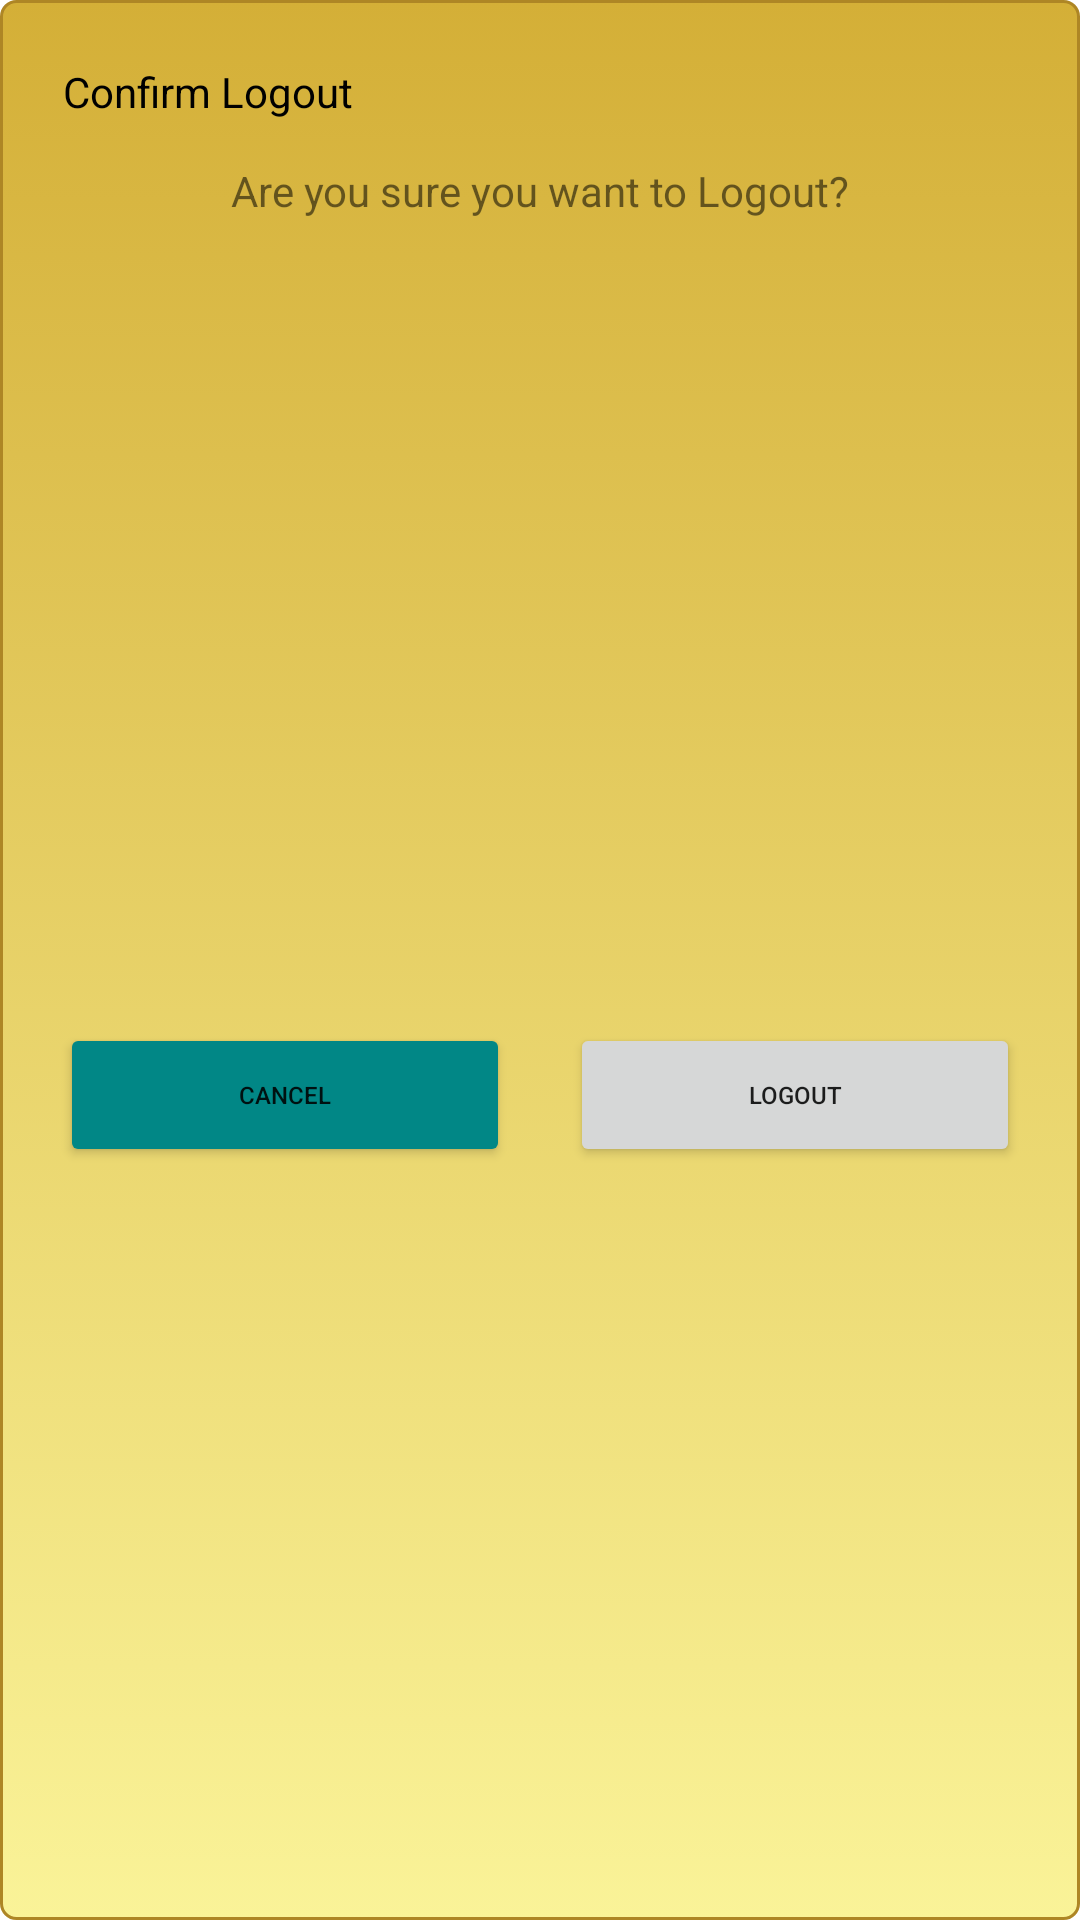

Reconstruct the res/layout file that produces this screen, plus the resources it refers to.
<!-- AndroidManifest.xml: application theme Theme.NorthlandBankMobile -->
<!-- res/layout/fragment_logout_confirm.xml -->
<?xml version="1.0" encoding="utf-8"?>
<androidx.constraintlayout.widget.ConstraintLayout xmlns:android="http://schemas.android.com/apk/res/android"
    xmlns:app="http://schemas.android.com/apk/res-auto"
    xmlns:tools="http://schemas.android.com/tools"
    android:layout_width="wrap_content"
    android:layout_height="wrap_content"
    android:background="@drawable/global_button"
    tools:context=".FragmentConfirmExit">

    <TextView
        android:id="@+id/textView36"
        android:layout_width="0dp"
        android:layout_height="25dp"
        android:layout_marginStart="8dp"
        android:layout_marginTop="8dp"
        android:layout_marginEnd="8dp"
        android:padding="3dp"
        android:text="Confirm Logout"
        android:textColor="@color/black"
        app:layout_constraintEnd_toEndOf="parent"
        app:layout_constraintStart_toStartOf="parent"
        app:layout_constraintTop_toTopOf="parent" />

    <TextView
        android:id="@+id/textView37"
        android:layout_width="wrap_content"
        android:layout_height="wrap_content"
        android:layout_marginStart="8dp"
        android:layout_marginTop="8dp"
        android:layout_marginEnd="8dp"
        android:padding="3dp"
        android:text="Are you sure you want to Logout?"
        app:layout_constraintEnd_toEndOf="parent"
        app:layout_constraintStart_toStartOf="parent"
        app:layout_constraintTop_toBottomOf="@+id/textView36" />

    <Button
        android:id="@+id/logoutCancelButton"
        android:layout_width="0dp"
        android:layout_height="wrap_content"
        android:layout_marginStart="10dp"
        android:layout_marginTop="32dp"
        android:layout_marginEnd="10dp"
        android:layout_marginBottom="8dp"
        android:backgroundTint="@color/teal_700"
        android:elegantTextHeight="true"
        android:gravity="center"
        android:text="Cancel"
        android:textSize="8sp"
        app:layout_constraintBottom_toBottomOf="parent"
        app:layout_constraintEnd_toStartOf="@+id/logoutConfirmButton"
        app:layout_constraintStart_toStartOf="parent"
        app:layout_constraintTop_toBottomOf="@+id/textView37" />

    <Button
        android:id="@+id/logoutConfirmButton"
        android:layout_width="0dp"
        android:layout_height="wrap_content"
        android:layout_marginStart="10dp"
        android:layout_marginEnd="10dp"
        android:elegantTextHeight="true"
        android:gravity="center"
        android:text="Logout"
        android:textSize="8sp"
        app:layout_constraintEnd_toEndOf="parent"
        app:layout_constraintStart_toEndOf="@+id/logoutCancelButton"
        app:layout_constraintTop_toTopOf="@+id/logoutCancelButton" />
</androidx.constraintlayout.widget.ConstraintLayout>
<!-- resources referenced by this layout -->
<resources>
  <!-- drawable global_button (drawable) -->
  <?xml version="1.0" encoding="utf-8"?>
  <selector xmlns:android="http://schemas.android.com/apk/res/android">
  
      <item android:state_pressed="true">
          <shape>
              <solid android:color="#faf398"/>
              <stroke
                  android:width="1dp"
                  android:color="#faf398"/>
              <corners
                  android:radius="5dp" />
          </shape>
      </item>
  
      <item>
          <shape>
              <gradient
                  android:startColor="#D4AF37"
                  android:endColor="#faf398"
                  android:angle="270"/>
              <stroke
                  android:width="1dp"
                  android:color="#AE8625"/>
              <corners
                  android:radius="5dp" />
              <padding
                  android:right="10dp"
                  android:left="10dp"
                  android:top="10dp"
                  android:bottom="10dp"/>
          </shape>
      </item>
  
  </selector>
  <style name="Theme.NorthlandBankMobile" parent="Theme.MaterialComponents.Light.NoActionBar">
          
          <item name="colorPrimary">@color/purple_500</item>
          <item name="colorPrimaryVariant">@color/purple_700</item>
          <item name="colorOnPrimary">@color/white</item>
          
          <item name="colorSecondary">@color/teal_200</item>
          <item name="colorSecondaryVariant">@color/teal_700</item>
          <item name="colorOnSecondary">@color/black</item>
          
          <item name="android:statusBarColor" tools:targetApi="l">?attr/colorPrimaryVariant</item>
          
          <item name="windowNoTitle">true</item>
          <item name="windowActionBar">false</item>
          <item name="android:windowFullscreen">true</item>
      </style>
  <!-- not gathered from this repository: default colours our renderer supplied (Android Studio template values) -->
  <color name="purple_500">#FF6200EE</color>
  <color name="purple_700">#FF3700B3</color>
  <color name="teal_200">#FF03DAC5</color>
  <color name="teal_700">#FF018786</color>
  <color name="black">#FF000000</color>
  <color name="white">#FFFFFFFF</color>
</resources>
